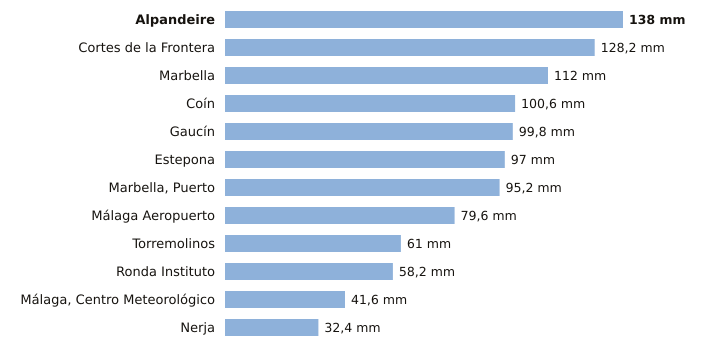

The data file committed next to this chart (first rows):
estacion, provincia, indicativo, mm_6_dias_anteriores, mm_hoy, mm_7_dias, horas_de_hoy
Alpandeire, Málaga, 6045X, 138.0, 0.0, 138.0, 1
Cortes de la Frontera, Málaga, 6040X, 128.2, 0.0, 128.2, 2
Marbella, Málaga, 6083X, 112.0, 0.0, 112.0, 2
Coín, Málaga, 6143X, 100.6, 0.0, 100.6, 1
Gaucín, Málaga, 6050X, 99.8, 0.0, 99.8, 1
Estepona, Málaga, 6058I, 97.0, 0.0, 97.0, 2
Marbella, Puerto, Málaga, 6076X, 95.2, 0.0, 95.2, 1
Málaga Aeropuerto, Málaga, 6155A, 79.6, 0.0, 79.6, 2
Torremolinos, Málaga, 6088X, 61.0, 0.0, 61.0, 1
Ronda Instituto, Málaga, 6032X, 58.2, 0.0, 58.2, 1
Málaga, Centro Meteorológico, Málaga, 6156X, 41.6, 0.0, 41.6, 2
Nerja, Málaga, 6213X, 32.4, 0.0, 32.4, 1
